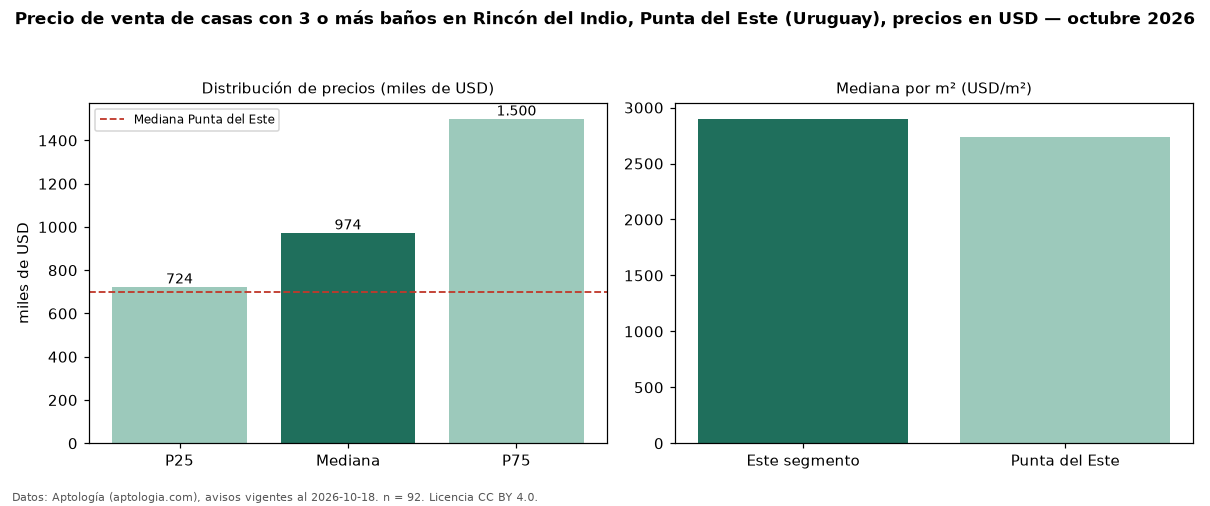

The data file committed next to this chart (first rows):
seccion, metrica, valor, moneda, n
filtro, ban3, con 3 o más baños, , 92
precio, p25, 723750, USD, 92
precio, mediana, 973500, USD, 92
precio, p75, 1500000, USD, 92
precio, minimo, 298000, USD, 92
precio, maximo, 3500000, USD, 92
m2, mediana_precio_m2, 2900, USD, 83
m2, area_mediana_m2, 350.0, m2, 83
banos, mediana_banos, 4.0, , 
parqueadero, pct_con_parqueadero, 100.0, %, 44
habitaciones, 3+, 1000000, USD, 89
ciudad, mediana_ciudad_referencia, 700000, USD, 
ciudad, mediana_m2_ciudad, 2734, USD, 
fuente, fecha_datos, 2026-10-18, , 
fuente, atribucion, https://www.aptologia.com/uy/venta/punta…, , 
fuente, licencia, CC BY 4.0, , 
